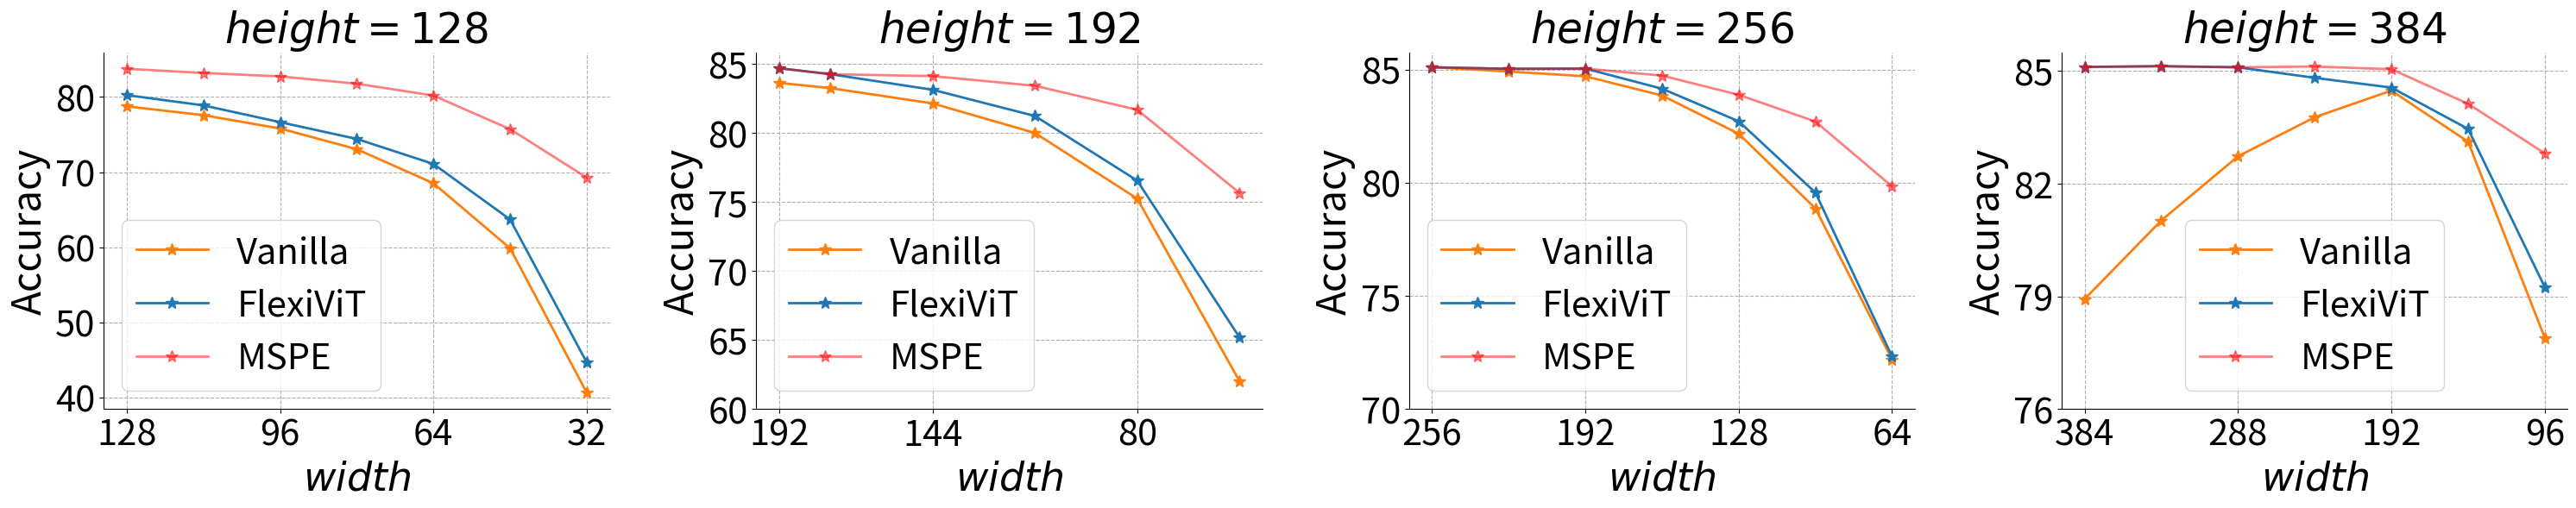

The matplotlib source for this figure:
import matplotlib.pyplot as plt
import numpy as np

# 数据准备
x1 = [8, 7, 6, 5, 4, 3, 2]
y1_vanilla = [78.76, 77.58, 75.81, 73.05, 68.52, 59.86, 40.63]
y1_flexivit = [80.25, 78.88, 76.65, 74.42, 71.09, 63.70, 44.66]
y1_mspe = [83.75, 83.20, 82.74, 81.77, 80.19, 75.72, 69.27]

x2 = [12, 11, 9, 7, 5, 3]
y2_vanilla = [83.64, 83.26, 82.15, 80.01, 75.25, 62.03]
y2_flexivit = [84.70, 84.27, 83.14, 81.24, 76.56, 65.20]
y2_mspe = [84.70, 84.27, 84.13, 83.43, 81.69, 75.67]

x3 = [16, 14, 12, 10, 8, 6, 4]
y3_vanilla = [85.11, 84.92, 84.71, 83.86, 82.17, 78.87, 72.18]
y3_flexivit = [85.11, 85.04, 85.05, 84.16, 82.72, 79.57, 72.32]
y3_mspe = [85.11, 85.04, 85.05, 84.74, 83.89, 82.71, 79.84]

x4 = [24, 21, 18, 15, 12, 9, 6]
y4_vanilla = [78.93, 81.02, 82.73, 83.77, 84.48, 83.12, 77.90]
y4_flexivit = [85.11, 85.13, 85.10, 84.82, 84.56, 83.46, 79.25]
y4_mspe = [85.11, 85.13, 85.10, 85.12, 85.05, 84.13, 82.81]

# 绘图
fig, axs = plt.subplots(1, 4, figsize=(32 * 0.95, 6))

# Font sizes setup
title_fontsize = 35
axis_label_fontsize = 33
tick_label_fontsize = 30
legend_fontsize = 30
marker_size = 10  # Adjust marker size
line_width = 2  # Adjust line width


# Define a common function to plot the data
def plot_data(ax, x, y_vanilla, y_flexivit, y_mspe, bit_depth, yticks):
    ax.plot(x, y_vanilla, label='Vanilla', marker='*', color='#ff7f0e', markersize=marker_size, linewidth=line_width)
    ax.plot(x, y_flexivit, label='FlexiViT', marker='*', color='#1f77b4', markersize=marker_size, linewidth=line_width)
    ax.plot(x, y_mspe, label='MSPE', marker='*', color='red', alpha=0.5, markersize=marker_size, linewidth=line_width)
    ax.set_title(f'$height = {bit_depth * 16}$', fontsize=title_fontsize)
    ax.invert_xaxis()
    ax.legend(fontsize=legend_fontsize)
    ax.tick_params(axis='both', labelsize=tick_label_fontsize)
    ax.set_xlabel(r'$width$', fontsize=axis_label_fontsize)
    ax.set_ylabel('Accuracy', fontsize=axis_label_fontsize)
    ax.set_yticks(yticks)
    ax.set_xticks(np.linspace(min(x), max(x), len(x)))
    # ax.set_xticklabels([f"{int(xi * 16)}" for xi in np.linspace(min(x), max(x), len(x))], fontsize=tick_label_fontsize)
    ax.set_xticks(x[::2])  # 设置x轴ticks, 每隔一个显示一个
    ax.set_xticklabels([f"{int(xi * 16)}" for xi in x][::2], fontsize=tick_label_fontsize)  # 设置x轴ticks的标签
    ax.spines['top'].set_visible(False)
    ax.spines['right'].set_visible(False)
    ax.grid(True, which='major', axis='both', linestyle='--')


# Manually specified y-ticks for each subplot
yticks1 = [40, 50, 60, 70, 80]
yticks2 = [60, 65, 70, 75, 80, 85]
# yticks2 = [60, 70, 75, 85]
yticks3 = [70, 75, 80, 85]
# yticks4 = [75, 80, 85]
yticks4 = [76, 79, 82, 85]

# Map the plots to the new subplot structure
plot_data(axs[0], x1, y1_vanilla, y1_flexivit, y1_mspe, 8, yticks1)
plot_data(axs[1], x2, y2_vanilla, y2_flexivit, y2_mspe, 12, yticks2)
plot_data(axs[2], x3, y3_vanilla, y3_flexivit, y3_mspe, 16, yticks3)
plot_data(axs[3], x4, y4_vanilla, y4_flexivit, y4_mspe, 24, yticks4)

# 调整子图间的水平间距
plt.subplots_adjust(left=None, right=None, wspace=3, hspace=None)

plt.tight_layout()
plt.show()
fig.savefig('fig2.pdf')  # Save the figure in a suitable format
